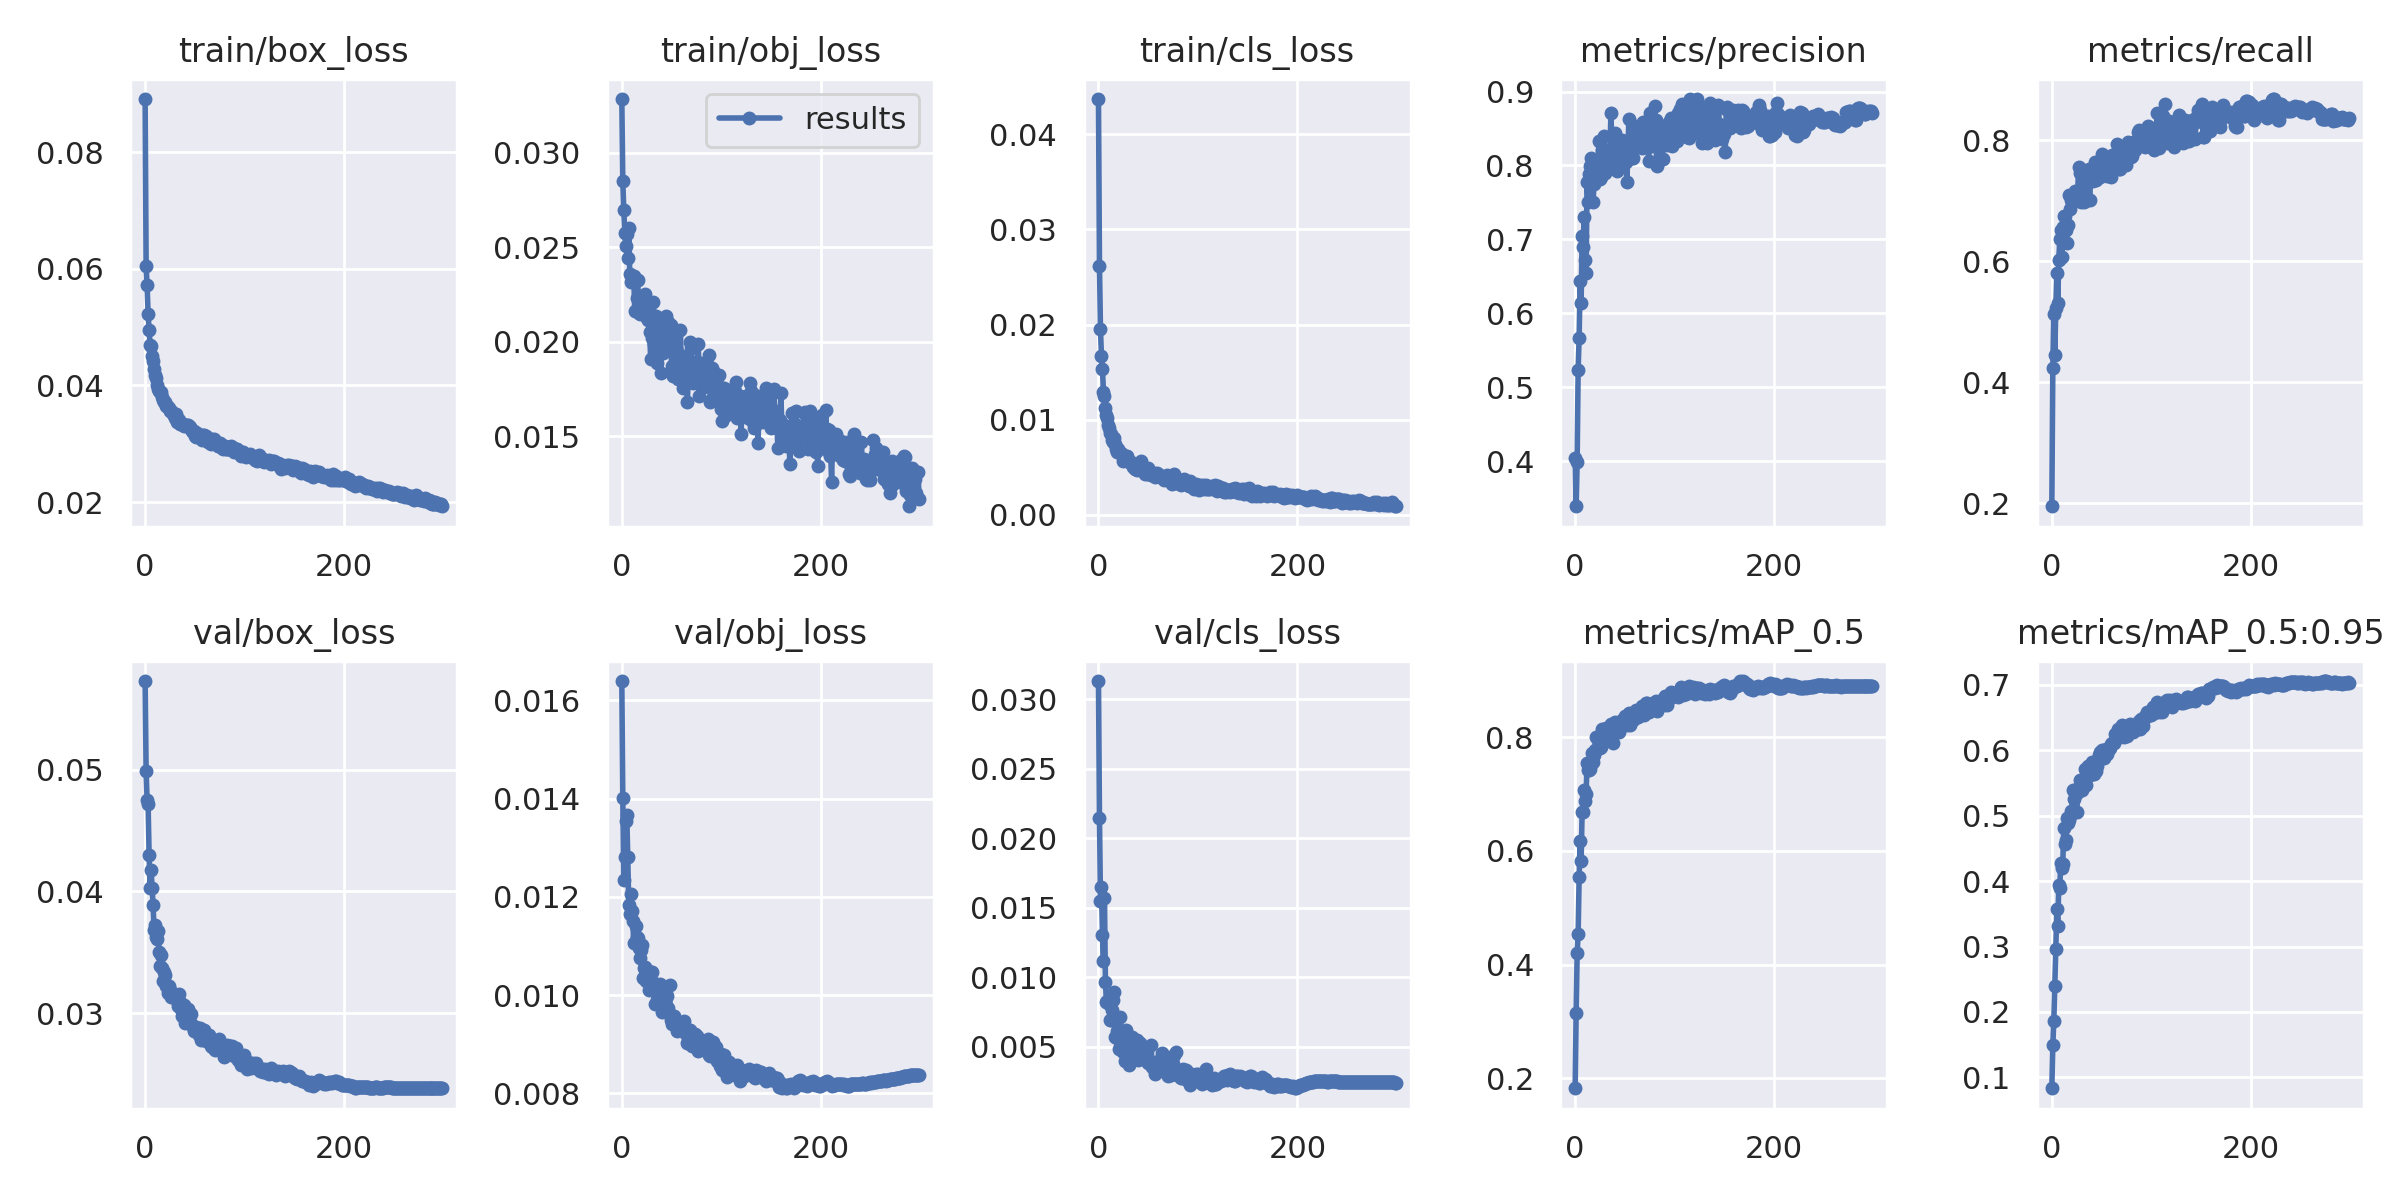

The file beside this chart, header and first rows:
epoch, train/box_loss, train/obj_loss, train/cls_loss, metrics/precision, metrics/recall, metrics/mAP_0.5, metrics/mAP_0.5:0.95, val/box_loss, val/obj_loss, val/cls_loss, x/lr0, x/lr1, x/lr2
0, 0.08914, 0.03283, 0.04371, 0.405, 0.1949, 0.1822, 0.08351, 0.05727, 0.01639, 0.0313, 0.07014, 0.003318, 0.003318
1, 0.06049, 0.02848, 0.0262, 0.3391, 0.4243, 0.3145, 0.1493, 0.04985, 0.01401, 0.02147, 0.04012, 0.006629, 0.006629
2, 0.05717, 0.02695, 0.0195, 0.3993, 0.5135, 0.4195, 0.1864, 0.04746, 0.01235, 0.01546, 0.01007, 0.009919, 0.009919
3, 0.05219, 0.02577, 0.01664, 0.5232, 0.4458, 0.4542, 0.2395, 0.04718, 0.01281, 0.01646, 0.009901, 0.009901, 0.009901
4, 0.04947, 0.02506, 0.0153, 0.5672, 0.5225, 0.554, 0.2964, 0.04296, 0.01355, 0.01306, 0.009901, 0.009901, 0.009901
5, 0.04691, 0.02572, 0.01295, 0.6431, 0.58, 0.6184, 0.3576, 0.04023, 0.01367, 0.01118, 0.009868, 0.009868, 0.009868
6, 0.04673, 0.02442, 0.01253, 0.6144, 0.5312, 0.5818, 0.3321, 0.04174, 0.0128, 0.01573, 0.009835, 0.009835, 0.009835
7, 0.04503, 0.02599, 0.01125, 0.7046, 0.6026, 0.6685, 0.3945, 0.04028, 0.01183, 0.009647, 0.009802, 0.009802, 0.009802
8, 0.04418, 0.0236, 0.01046, 0.6893, 0.6369, 0.6687, 0.39, 0.03889, 0.01165, 0.00819, 0.009769, 0.009769, 0.009769
9, 0.04281, 0.02317, 0.01018, 0.7308, 0.6525, 0.7073, 0.4283, 0.0368, 0.01207, 0.008267, 0.009736, 0.009736, 0.009736
10, 0.04178, 0.0235, 0.009477, 0.6716, 0.607, 0.6872, 0.4193, 0.03727, 0.01172, 0.008215, 0.009703, 0.009703, 0.009703
11, 0.04136, 0.02335, 0.009072, 0.6544, 0.657, 0.7002, 0.4268, 0.03628, 0.01151, 0.008094, 0.00967, 0.00967, 0.00967
12, 0.04016, 0.0235, 0.008606, 0.7781, 0.6747, 0.755, 0.4804, 0.0361, 0.01107, 0.006921, 0.009637, 0.009637, 0.009637
13, 0.03945, 0.02163, 0.008525, 0.7512, 0.6754, 0.7434, 0.4571, 0.03672, 0.01105, 0.006905, 0.009604, 0.009604, 0.009604
14, 0.03907, 0.02162, 0.007811, 0.7881, 0.6513, 0.7432, 0.4628, 0.035, 0.01141, 0.007683, 0.009571, 0.009571, 0.009571
15, 0.03886, 0.02234, 0.007601, 0.7997, 0.6295, 0.7439, 0.4963, 0.03386, 0.01117, 0.008356, 0.009538, 0.009538, 0.009538
16, 0.03883, 0.02326, 0.008046, 0.8103, 0.6598, 0.7529, 0.4885, 0.03473, 0.01116, 0.008922, 0.009505, 0.009505, 0.009505
17, 0.0381, 0.02153, 0.007459, 0.7773, 0.709, 0.7729, 0.4927, 0.03372, 0.01096, 0.005674, 0.009472, 0.009472, 0.009472
18, 0.03755, 0.02149, 0.006939, 0.7509, 0.6863, 0.7559, 0.4989, 0.03262, 0.01076, 0.005713, 0.009439, 0.009439, 0.009439
19, 0.03712, 0.0224, 0.006625, 0.775, 0.7015, 0.7692, 0.5071, 0.03338, 0.01092, 0.00612, 0.009406, 0.009406, 0.009406
20, 0.03714, 0.02199, 0.006868, 0.7822, 0.7049, 0.7781, 0.5052, 0.03316, 0.01101, 0.005535, 0.009373, 0.009373, 0.009373
21, 0.03651, 0.02149, 0.006556, 0.7919, 0.7071, 0.8001, 0.5395, 0.03225, 0.01034, 0.004865, 0.00934, 0.00934, 0.00934
22, 0.03655, 0.02222, 0.006494, 0.806, 0.7074, 0.7792, 0.5251, 0.03227, 0.01055, 0.007178, 0.009307, 0.009307, 0.009307
23, 0.03637, 0.02254, 0.00652, 0.8039, 0.7162, 0.7953, 0.538, 0.03167, 0.01057, 0.005398, 0.009274, 0.009274, 0.009274
24, 0.0361, 0.02135, 0.00644, 0.8336, 0.7108, 0.7952, 0.5333, 0.0322, 0.0103, 0.004881, 0.009241, 0.009241, 0.009241
25, 0.03557, 0.02124, 0.005681, 0.7819, 0.717, 0.7808, 0.5053, 0.03192, 0.01049, 0.004645, 0.009208, 0.009208, 0.009208
26, 0.03559, 0.02115, 0.005966, 0.7846, 0.7164, 0.7838, 0.5354, 0.03132, 0.01048, 0.005682, 0.009175, 0.009175, 0.009175
27, 0.03551, 0.02179, 0.006077, 0.8215, 0.7561, 0.8155, 0.5442, 0.03168, 0.0101, 0.004015, 0.009142, 0.009142, 0.009142
28, 0.03507, 0.02053, 0.00588, 0.7954, 0.7453, 0.8066, 0.5543, 0.03139, 0.01046, 0.006228, 0.009109, 0.009109, 0.009109
29, 0.0349, 0.01911, 0.006149, 0.8395, 0.6979, 0.7974, 0.5456, 0.03147, 0.01048, 0.00511, 0.009076, 0.009076, 0.009076
30, 0.03444, 0.02018, 0.005676, 0.7897, 0.7461, 0.8075, 0.5386, 0.03125, 0.01047, 0.005063, 0.009043, 0.009043, 0.009043
31, 0.03513, 0.02208, 0.005521, 0.811, 0.7452, 0.8174, 0.554, 0.03114, 0.01015, 0.003723, 0.00901, 0.00901, 0.00901
32, 0.03368, 0.01986, 0.005534, 0.8165, 0.6974, 0.8006, 0.5557, 0.0311, 0.01025, 0.005555, 0.008977, 0.008977, 0.008977
33, 0.03429, 0.01984, 0.0055, 0.7997, 0.7399, 0.8104, 0.571, 0.0306, 0.009825, 0.004737, 0.008944, 0.008944, 0.008944
34, 0.03404, 0.02135, 0.005396, 0.8009, 0.7061, 0.806, 0.547, 0.03155, 0.01024, 0.005687, 0.008911, 0.008911, 0.008911
35, 0.03335, 0.01888, 0.005069, 0.8206, 0.7008, 0.8069, 0.5685, 0.03091, 0.009907, 0.004865, 0.008878, 0.008878, 0.008878
36, 0.03344, 0.02099, 0.005281, 0.8711, 0.744, 0.8231, 0.5753, 0.03033, 0.009952, 0.004149, 0.008845, 0.008845, 0.008845
37, 0.03347, 0.02055, 0.004838, 0.8232, 0.7525, 0.8118, 0.5749, 0.02979, 0.009863, 0.005079, 0.008812, 0.008812, 0.008812
38, 0.03341, 0.02064, 0.00532, 0.8051, 0.7016, 0.79, 0.5619, 0.02983, 0.01022, 0.005348, 0.008779, 0.008779, 0.008779
39, 0.03306, 0.01833, 0.004658, 0.8295, 0.7384, 0.8171, 0.5694, 0.03063, 0.009878, 0.005459, 0.008746, 0.008746, 0.008746
40, 0.03321, 0.01951, 0.005164, 0.8442, 0.7446, 0.8278, 0.582, 0.02922, 0.009656, 0.00405, 0.008713, 0.008713, 0.008713
41, 0.03306, 0.01942, 0.005111, 0.8358, 0.7329, 0.8261, 0.5742, 0.02982, 0.009684, 0.004535, 0.00868, 0.00868, 0.00868
42, 0.03323, 0.02028, 0.004764, 0.7927, 0.7435, 0.8136, 0.5643, 0.02993, 0.00988, 0.005248, 0.008647, 0.008647, 0.008647
43, 0.03318, 0.02057, 0.005613, 0.796, 0.7638, 0.8157, 0.5747, 0.03033, 0.009778, 0.00499, 0.008614, 0.008614, 0.008614
44, 0.03303, 0.02136, 0.005003, 0.7999, 0.7351, 0.8098, 0.5688, 0.02987, 0.01003, 0.004546, 0.008581, 0.008581, 0.008581
45, 0.03286, 0.01989, 0.00487, 0.8345, 0.7375, 0.8173, 0.5753, 0.0293, 0.00999, 0.004577, 0.008548, 0.008548, 0.008548
46, 0.0325, 0.02105, 0.004474, 0.8216, 0.7421, 0.823, 0.5837, 0.02991, 0.009743, 0.004803, 0.008515, 0.008515, 0.008515
47, 0.03217, 0.01974, 0.004282, 0.834, 0.7407, 0.8308, 0.5929, 0.02899, 0.009639, 0.004065, 0.008482, 0.008482, 0.008482
48, 0.03202, 0.01974, 0.004582, 0.8331, 0.7388, 0.8269, 0.5978, 0.02887, 0.01021, 0.004576, 0.008449, 0.008449, 0.008449
49, 0.03218, 0.0209, 0.004278, 0.811, 0.7677, 0.8269, 0.5949, 0.02856, 0.009494, 0.004085, 0.008416, 0.008416, 0.008416
50, 0.03132, 0.01871, 0.004918, 0.8236, 0.7777, 0.8375, 0.5997, 0.0285, 0.009411, 0.003844, 0.008383, 0.008383, 0.008383
51, 0.03121, 0.01818, 0.004483, 0.8045, 0.7626, 0.8274, 0.5933, 0.02887, 0.009576, 0.003912, 0.00835, 0.00835, 0.00835
52, 0.0319, 0.02022, 0.004492, 0.778, 0.758, 0.8217, 0.5881, 0.02863, 0.009572, 0.003936, 0.008317, 0.008317, 0.008317
53, 0.03127, 0.01884, 0.004136, 0.8165, 0.7578, 0.8287, 0.5927, 0.02871, 0.009399, 0.005114, 0.008284, 0.008284, 0.008284
54, 0.03138, 0.01971, 0.004148, 0.8622, 0.7582, 0.8427, 0.6022, 0.02821, 0.009439, 0.003536, 0.008251, 0.008251, 0.008251
55, 0.03138, 0.01892, 0.00427, 0.8242, 0.7407, 0.8214, 0.594, 0.02875, 0.009411, 0.003624, 0.008218, 0.008218, 0.008218
56, 0.03119, 0.01947, 0.004383, 0.8129, 0.7543, 0.8393, 0.5995, 0.0278, 0.00927, 0.003579, 0.008185, 0.008185, 0.008185
57, 0.03067, 0.01802, 0.003993, 0.8104, 0.7532, 0.8366, 0.6012, 0.02787, 0.009383, 0.003014, 0.008152, 0.008152, 0.008152
58, 0.03148, 0.01907, 0.004305, 0.8101, 0.766, 0.8312, 0.6046, 0.02856, 0.009312, 0.003188, 0.008119, 0.008119, 0.008119
59, 0.03158, 0.0206, 0.004407, 0.8263, 0.7631, 0.8427, 0.6041, 0.02857, 0.009377, 0.003749, 0.008086, 0.008086, 0.008086
... 240 more rows
